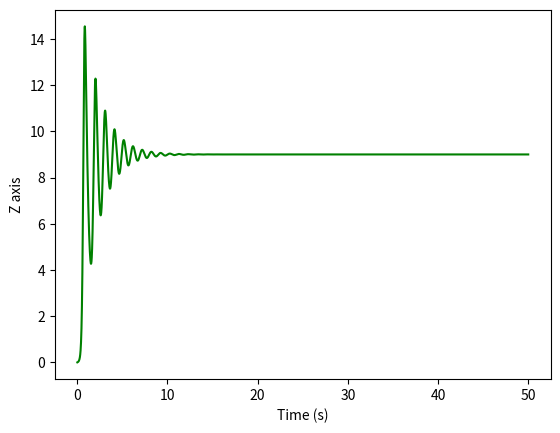

Source code (Python):
from matplotlib import pyplot as plt

a=10;b=10;c=(8/3)# initializing the constants as here b is 5,10,25
x=1;y=0;z=0# given initial values
t=0.01# step size
t_dash=0
X=[]              
Y=[]
Z=[]
T=[]
for i in range(5000):        # indexing the values of t with stepsize of 0.01
    t_dash= t_dash + t
    T.append(t_dash)

def K_x(p,q,r):#  a function is defined for RK-4 (K) for X equation.
    k1=t*(a*(q-p))
    k2=t*(a*(q-(p+k1/2)))
    k3=t*(a*(q-(p+k2/2))) 
    k4=t*(a*(q-(p+k3)))
    k=(k1+2*k2 + 2*k3 + k4)/6
    return k

def K_y(p,q,r):#  a function is defined for RK-4 (K) for Y equation.
    k1=t*(-p*r + b*p-q)
    k2=t*(-p*r+b*p-(q+k1/2))
    k3=t*(-p*r + b*p - (q+k2/2))
    k4=t*(-p*r+b*p-(q+k3))
    k=(k1+ 2*k2+ 2*k3 + k4)/6
    return k

def K_z(p,q,r):#  a function is defined for RK-4 (K) for Z equation.
    k1=t*(p*q-c*r)
    k2=t*(p*q-c*(r+k1/2))
    k3=t*(p*q-c*(r+k2/2))
    k4=t*(p*q-c*(r+k3))
    k=(k1+2*k2+ 2*k3 + k4)/6
    return k   

for i in range (5000):# for loop is created to index values of X,Y,Z simultaneously
    x=x + K_x(x,y,z)
    y= y + K_y(x,y,z)
    z= z + K_z(x,y,z)
    X.append(x)
    Y.append(y)
    Z.append(z)

plt.plot(T,Z, color='g')
plt.xlabel("Time (s)")
plt.ylabel("Z axis")
plt.show()
